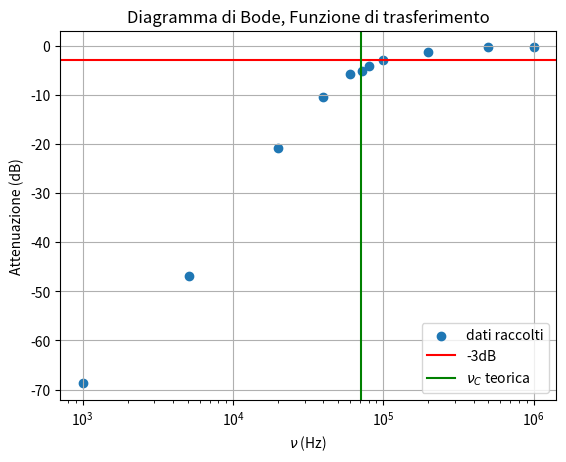
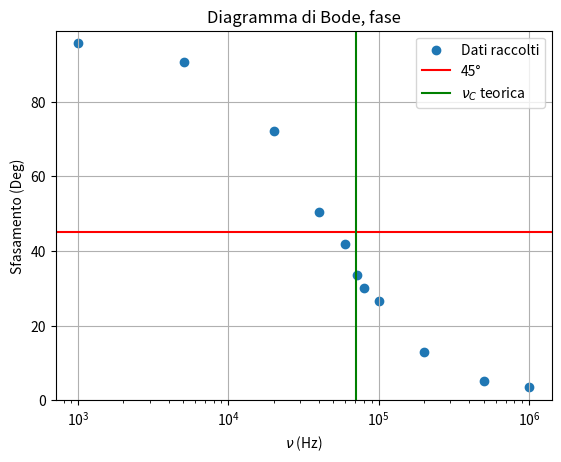

These figures' Python source, in order:
import pandas as pd
import numpy as np

import matplotlib.pyplot as plt

import matplotlib as mpl
mpl.rcParams['figure.dpi'] = 100

def init_figure():
    fig = len(plt.get_fignums())
    plt.figure(fig)

def save_figures():
    for i in plt.get_fignums():
        plt.figure(i)
        plt.savefig('figure%d.png' % i)

#plot bode diagrams of a transfer function
def bode_diagram(v_in,v_out,delta_t,freq):
    #function that plots the module
    def bode_module(v_out,v_in,freq):

        #initialize the figure
        init_figure()
        module = v_out[0]/v_in[0]
        plt.xscale("log")
        plt.scatter(freq[0],20*np.log(module), label="dati raccolti")
        plt.axhline(-3, color="red", label="-3dB")
        plt.axvline(71050, label="$\\nu_C$ teorica", color="green")
        plt.legend()
        plt.xlabel("$\\nu$ (Hz)")
        plt.ylabel("Attenuazione (dB)")
        plt.grid()
        plt.title("Diagramma di Bode, Funzione di trasferimento")
        return module

    #function that plots the phase
    def bode_phase(freq,delta_t):
    
        delta_t[0] = delta_t[0]*(10**-6)  #us
        delta_phi = ((2*np.pi*freq[0]*delta_t[0])*(180/np.pi))

        init_figure()
        plt.xscale("log")
        plt.scatter(freq[0], delta_phi, label="Dati raccolti")
        plt.ylim(0,99)
        plt.xlabel("$\\nu$ (Hz)")
        plt.grid()
        plt.axhline(45, label="45°", color="red")
        plt.axvline(71050, label="$\\nu_C$ teorica", color="green")
        plt.ylabel("Sfasamento (Deg)")
        plt.legend()
        plt.title("Diagramma di Bode, fase")

        return delta_phi
    
    #generation of the pandas dataFrame
    def dataFrame(freq,v_in,v_out,module,delta_t,delta_phi):
        data = [freq[0]/1000,v_in[0],v_out[0],module,delta_t[0]*(10**6),delta_phi]

        #FUNCTION THAT TRANSLATES THE DATA
        def DataTraslator(data):
            finaldata = []
            i = 0
            while i < buff:
                row = []
                for j in data:
                    row.append(j[i])
                finaldata.append(row)
                i += 1
            return finaldata

        #check on the sizes
        buff = 0
        flag = 0
        for i in data:
            if buff == 0:
                buff = i.size
            elif i.size != buff:
                flag = 1
                break
        if flag == 1:
            return "The data arrays must all have the same dimension" #throw exception for god's sake

        #traslate the data
        DataTraslator(data)

        df = pd.DataFrame(np.array(DataTraslator(data)),
                            columns=[freq[1],v_in[1],v_out[1],"|T(\u03C9)|",delta_t[1],"\u0394\u03C6"])
        return df.sort_values(by=[freq[1]])

    module = bode_module(v_out,v_in,freq)
    delta_phi = bode_phase(freq,delta_t)
    
    #return the dataframe
    return dataFrame(freq,v_in,v_out,module,delta_t,delta_phi)

#scatter plot of amperes over volts in the diode
def diode(V_r,V_d,R_d):
    I = V_r/R_d

    init_figure()
    plt.scatter(V_D,I)
    plt.grid()

#Partitore resistivo
R1 = [1004.5, 1004.4]
R2 = [2209.3, 2209.7]

#CR Passa-Alto
v_in = [np.array([3.11,3.06,3,2.87,2.8,2.7,2.644,2.619,2.594,2.5937,2.72]),"Vin(V)"] #v
v_out = [np.array([0.1,0.2925,1.06,1.7,2.094,2.19,2.275,2.462,2.55,2.55,2.1]),"Vout(V)"]  #v
freq = [np.array([1,5.07,20,40,60,80,100,200,500,1000,71.7])*(10**3),"Frequenza (kHz)"] #kHz
delta_t = [np.array([266,49.6,10,3.5,1.94,1.04,0.74,0.18,0.028,0.01,1.3]),"\u03BCs"]

#diodo
R_d = 680
#V_in_d = np.array([.2,.4,.5,.6,.7,.8,.9,.75])
V_D = np.array([201.3,400,478,525,557,579,595,565,-12.2,-58.5,-108.5,-209.12,-407,-609,-802])*(10**(-3))
V_r = np.array([0.12,5.73,31.5,79.4,147.3,225,304.5,181.6,2.2,9.7,0,0,0,0,0])*(10**(-3))

bode_results = bode_diagram(v_in,v_out,delta_t,freq)

#print(bode_results.to_latex(index=False))

#diode(V_r,V_D,R_d)

plt.show()

